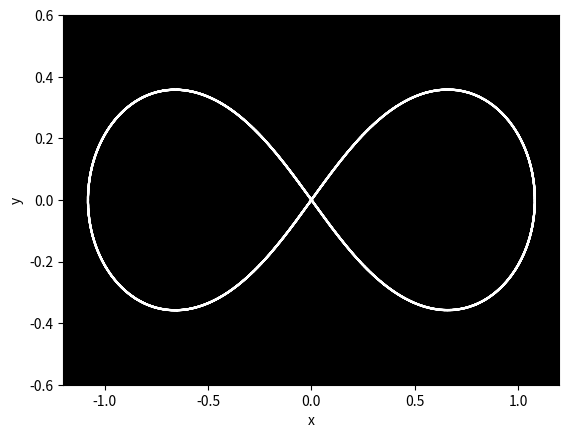

This figure's Python source:
# -*- coding: utf-8 -*-
"""
Created on Fri Sep 28 17:01:31 2018

[redacted]
"""

import numpy as np
import matplotlib.pyplot as plt
import matplotlib.animation as animation


def distance(pos1, pos2):
    """
    Calculates the distance between two bodies
    """
    return np.sqrt((pos1[0]-pos2[0])**2 + (pos1[1] - pos2[1])**2)


def acceleration(test_body, other_bodies, n):
    """
    Calculates the acceleration of some bodies on a test body
    """
    # Initialize array containing only the positions
    test_body_pos = test_body[n][0:2]
    other_bodies_pos = []
    my_acc_temp = []
    
    for body in other_bodies:
        other_bodies_pos.append(body[n][0:2])
    
    for body_pos in other_bodies_pos:
        r = distance(test_body_pos, body_pos)
        my_acc_temp.append((body_pos - test_body_pos)/r**3)
    
    return sum(my_acc_temp)


def leapfrog(N, t, my_inis):
    """
    Use the leapfrog method to calculate the positions and velocities of the
    individual bodies
    """
    my_bodies = []
    
    # Initialize position&velocity arrays for each body
    for ini in my_inis:
        A = np.zeros(shape=[N, 4])
        A[0] = ini
        my_bodies.append(A)
        
    # Leapfrog method starts here
    for n in range(1, N): # index of the column
        for body in my_bodies:
            i = 0
            body[n][i] = body[n-1][i] + (1/2)*t*body[n-1][i+2] # x coordinate
            body[n][i+1] = body[n-1][i+1] + (1/2)*t*body[n-1][i+3] # y coordinate
            
        # calculate the accelerations
        acc_list = []
        # k := body index for which we calculate the acceleration
        for k in range(0, len(my_bodies)):
            test_body = my_bodies[k]
            other_bodies = [x for i, x in enumerate(my_bodies) if i != k]
            acc_list.append(acceleration(test_body, other_bodies, n))
          
        for body, acc in zip(my_bodies, acc_list):
            i = 0
            body[n][i+2] = body[n-1][i+2] + t*acc[0] # x velocity
            body[n][i+3] = body[n-1][i+3] + t*acc[1] # y velocity
            body[n][i] = body[n][i] + (1/2)*t*body[n][i+2] # update x coordinate
            body[n][i+1] = body[n][i+1] + (1/2)*t*body[n][i+3] # update y coordinate
        
    return my_bodies


if __name__ == '__main__':
    
    N = 1000 # number of calculations
    time_step = 0.02
    
    # Initial conditions and preparing arrays:
    # ========================================================================
    # Zeile ~> Daten zum entsprechenden Massenpunkt m_i pro Durchlauf (# = N)
    # Spalte ~> Einzelne Datenwerte x, y, vx, vy
    ini1 = np.array([0.97000436, -0.24308753, 0.466203685, 0.43236573])
    ini2 = np.array([-0.97000436, 0.24308753, 0.466203685, 0.43236573])
    ini3 = np.array([0, 0, -0.93240737, -0.86473146])
#    ini4 = np.array([0.0, -0.35, -0.3, -0.5])
    
    ini_list = [ini1, ini2, ini3]
#    ini_list = [ini1, ini2, ini3, ini4]
    # ========================================================================
    
    my_data = leapfrog(N, time_step, ini_list)
    
    m1, m2, m3 = my_data[0], my_data[1], my_data[2]
#    m1, m2, m3, m4 = my_data[0], my_data[1], my_data[2], my_data[3]
    
    # Plot / Animation (für 3 Körper)
    fig = plt.figure()
    ax = fig.add_subplot(1, 1, 1, facecolor='black')
    line_anim1, = ax.plot([], [] , 'ro', markersize=10)
    line_anim2, = ax.plot([], [] , 'bo', markersize=10)
    line_anim3, = ax.plot([], [] , 'go', markersize=10)
#    line_anim4, = ax.plot([], [] , 'o', color='white', markersize=10)

    ax.set_xlim([-1.2, 1.2])
    ax.set_ylim([-0.6, 0.6])
    ax.set_xlabel('x')
    ax.set_ylabel('y')
    ax.plot(m1[:,0], m1[:,1], '--', color='white')
    ax.plot(m2[:,0], m2[:,1], '--', color='white')
    ax.plot(m3[:,0], m3[:,1], '--', color='white')
#    ax.plot(m4[:,0], m4[:,1], '--', color='white')

    def init():
        line_anim1.set_data([], [])
        line_anim2.set_data([], [])
        line_anim3.set_data([], [])
#        line_anim4.set_data([], [])
        return line_anim1, line_anim2, line_anim3,
#        return line_anim1, line_anim2, line_anim3, line_anim4
    
    def animate(i):
        line_anim1.set_data(m1[:,0][i], m1[:,1][i])
        line_anim2.set_data(m2[:,0][i], m2[:,1][i])
        line_anim3.set_data(m3[:,0][i], m3[:,1][i])
#        line_anim4.set_data(m4[:,0][i], m4[:,1][i])
        return line_anim1, line_anim2, line_anim3,
#        return line_anim1, line_anim2, line_anim3, line_anim4
    
    ani = animation.FuncAnimation(fig, animate, init_func=init, frames=2000, interval=20, blit=True)
       
